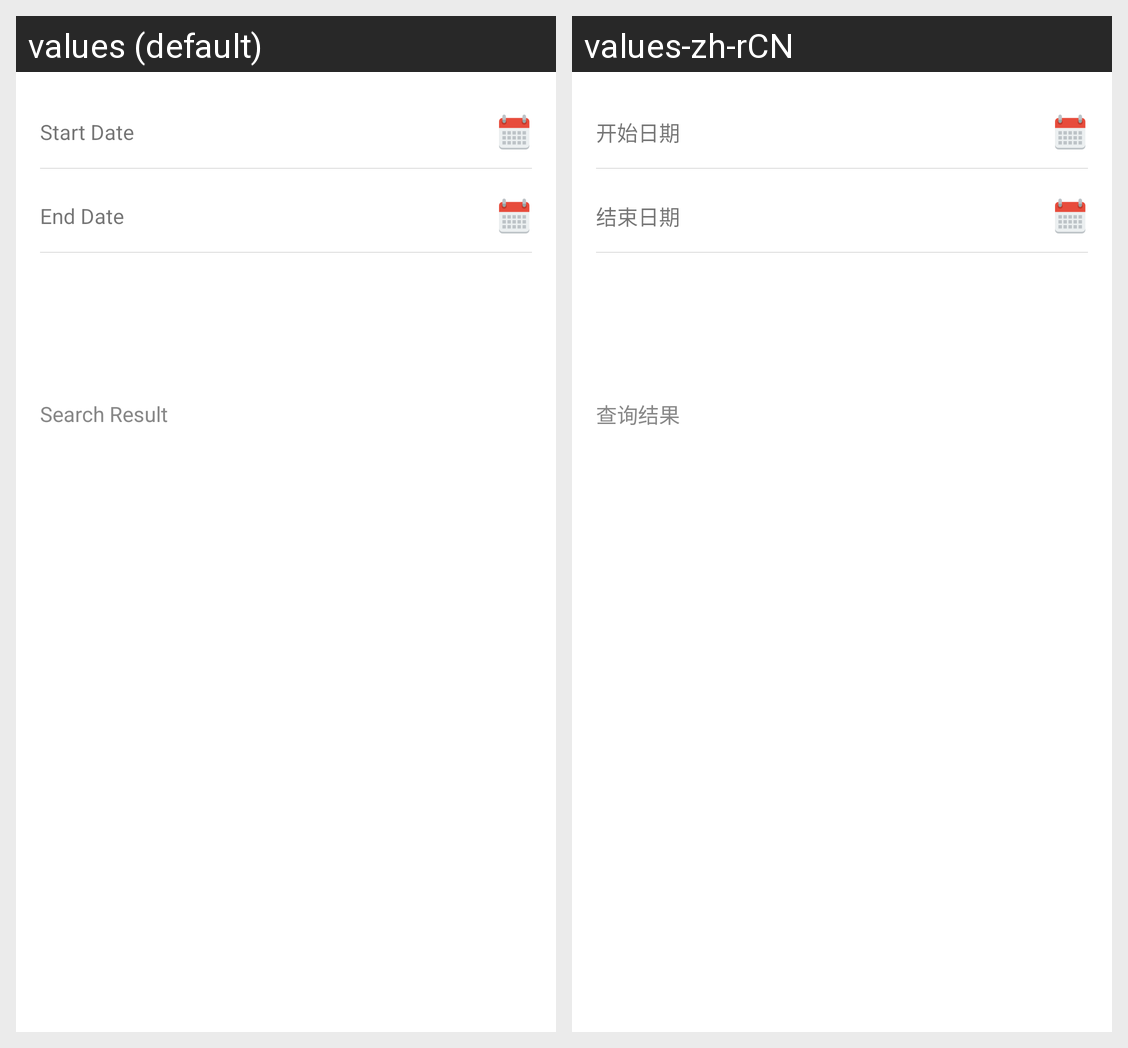

Here is an Android app screen in its default locale and in the app's own translations. Write out the translated-string differences for the strings that appear on this screen.
Android screen res/layout/fragment_search_my_integral.xml rendered under 2 locales, left to right: values (default), values-zh-rCN. Device: Nexus 5 (rendered at 1080×1920; each locale shown at half size, 540×960, under a caption strip naming it); theme AppTheme.
Strings drawn on this screen, with the default value and each locale's value (text and hints the layout hard-codes, and strings that could not be matched under every locale, appear in the picture but are not listed):

et_start_date_hint
  values: Start Date
  values-zh-rCN: 开始日期

et_end_date_hint
  values: End Date
  values-zh-rCN: 结束日期

tv_search_result_title_text
  values: Search Result
  values-zh-rCN: 查询结果
